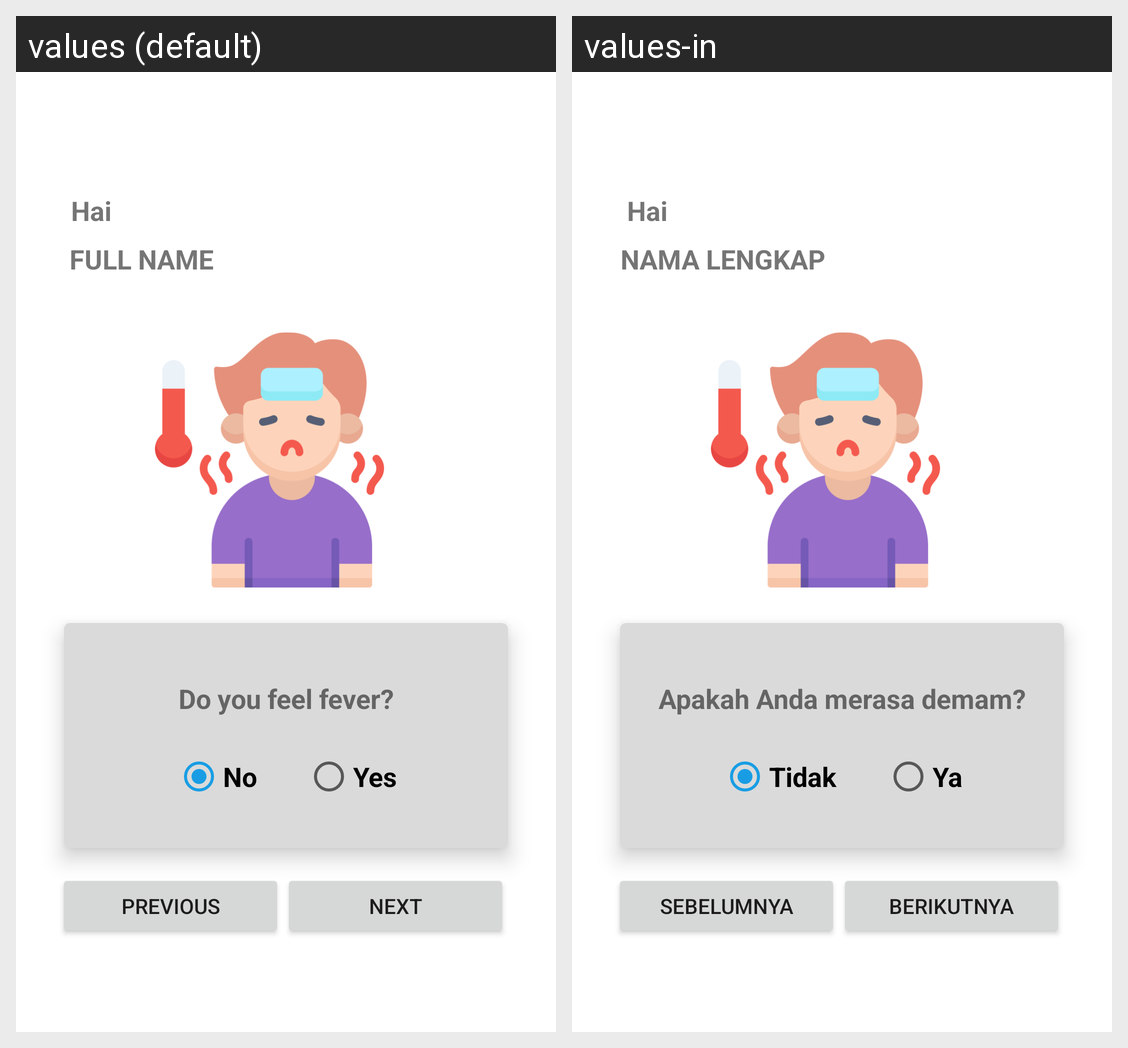

Locale-by-locale string values for the Android screen shown in this grid:
Android screen res/layout/activity_diagnose1.xml rendered under 2 locales, left to right: values (default), values-in. Device: Nexus 5 (rendered at 1080×1920; each locale shown at half size, 540×960, under a caption strip naming it); theme Theme.WarasApp.
Strings drawn on this screen, with the default value and each locale's value (text and hints the layout hard-codes, and strings that could not be matched under every locale, appear in the picture but are not listed):

hai
  values: Hai
  values-in: Hai

full_name
  values: Full Name
  values-in: Nama Lengkap

diagnose1
  values: Do you feel fever?
  values-in: Apakah Anda merasa demam?

no
  values: No
  values-in: Tidak

yes
  values: Yes
  values-in: Ya

previous
  values: Previous
  values-in: Sebelumnya

next
  values: Next
  values-in: Berikutnya
